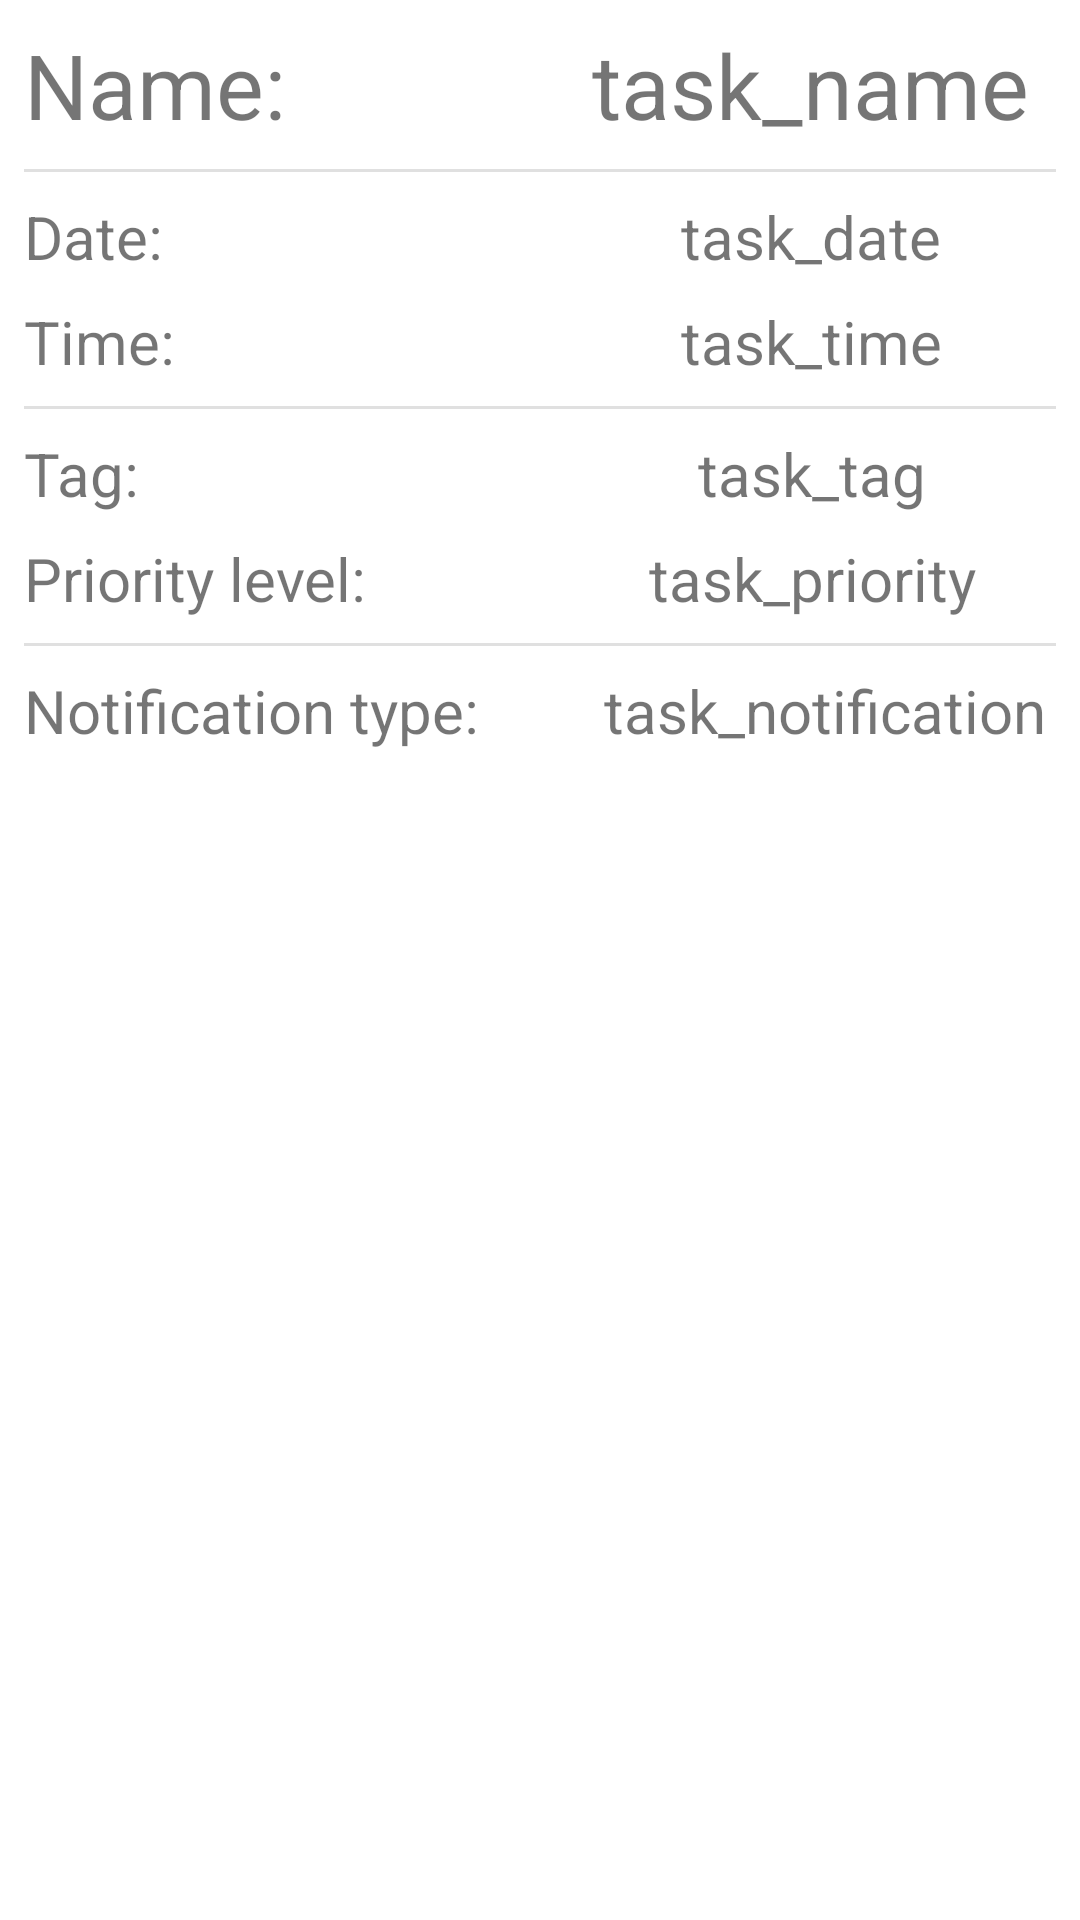

The Android layout XML behind this screen, and the referenced resources:
<!-- AndroidManifest.xml: application theme AppTheme -->
<!-- res/layout/task_details_layout.xml -->
<?xml version="1.0" encoding="utf-8"?>
<layout xmlns:app="http://schemas.android.com/apk/res-auto"
    xmlns:tools="http://schemas.android.com/tools"
    xmlns:android="http://schemas.android.com/apk/res/android">
    <data>
        <variable
            name="viewModel"
            type="pl.patrykzygo.todo.ui.task_details.TaskDetailsViewModel" />
    </data>

    <androidx.constraintlayout.widget.ConstraintLayout
        android:layout_width="match_parent"
        android:layout_height="match_parent">


        <TextView
            android:id="@+id/name_label"
            android:layout_width="wrap_content"
            android:layout_height="wrap_content"
            android:layout_marginStart="8dp"
            android:layout_marginTop="8dp"
            android:text="@string/name_label"
            android:textSize="30sp"
            app:layout_constraintStart_toStartOf="parent"
            app:layout_constraintTop_toTopOf="parent" />

        <TextView
            android:id="@+id/task_name_label"
            android:layout_width="wrap_content"
            android:layout_height="wrap_content"
            android:layout_marginStart="8dp"
            android:layout_marginEnd="8dp"
            android:text="task_name"
            android:textSize="30sp"
            app:layout_constraintBottom_toBottomOf="@+id/name_label"
            app:layout_constraintEnd_toEndOf="parent"
            app:layout_constraintStart_toStartOf="@+id/guideline"
            app:layout_constraintTop_toTopOf="@+id/name_label"
            tools:ignore="HardcodedText" />

        <View
            android:id="@+id/first_divider"
            style="@style/Divider"
            android:layout_marginStart="8dp"
            android:layout_marginTop="8dp"
            android:layout_marginEnd="8dp"
            app:layout_constraintEnd_toEndOf="parent"
            app:layout_constraintStart_toStartOf="parent"
            app:layout_constraintTop_toBottomOf="@+id/task_name_label" />


        <TextView
            android:id="@+id/date_label"
            android:layout_width="0dp"
            android:layout_height="wrap_content"
            android:layout_marginTop="8dp"
            android:text="@string/date_label"
            android:textSize="20sp"
            app:layout_constraintStart_toStartOf="@+id/name_label"
            app:layout_constraintTop_toBottomOf="@+id/first_divider" />

        <TextView
            android:id="@+id/time_label"
            android:layout_width="0dp"
            android:layout_height="wrap_content"
            android:layout_marginTop="8dp"
            android:text="@string/time_label"
            android:textSize="20sp"
            app:layout_constraintStart_toStartOf="@+id/date_label"
            app:layout_constraintTop_toBottomOf="@+id/date_label" />

        <TextView
            android:id="@+id/task_date_string"
            android:layout_width="wrap_content"
            android:layout_height="wrap_content"
            android:layout_marginTop="8dp"
            android:layout_marginBottom="8dp"
            android:text="task_date"
            android:textAlignment="center"
            android:textSize="20sp"
            app:layout_constraintBottom_toBottomOf="@+id/date_label"
            app:layout_constraintEnd_toEndOf="@+id/task_name_label"
            app:layout_constraintStart_toStartOf="@+id/task_name_label"
            app:layout_constraintTop_toTopOf="@+id/date_label"
            tools:ignore="HardcodedText" />

        <TextView
            android:id="@+id/task_time_label"
            android:layout_width="wrap_content"
            android:layout_height="wrap_content"
            android:layout_marginStart="8dp"
            android:layout_marginEnd="8dp"
            android:text="task_time"
            android:textAlignment="center"
            android:textSize="20sp"
            app:layout_constraintBottom_toBottomOf="@+id/time_label"
            app:layout_constraintEnd_toEndOf="@+id/task_date_string"
            app:layout_constraintStart_toStartOf="@+id/task_date_string"
            app:layout_constraintTop_toTopOf="@+id/time_label"
            tools:ignore="HardcodedText" />

        <View
            android:id="@+id/second_divider"
            style="@style/Divider"
            android:layout_marginStart="8dp"
            android:layout_marginTop="8dp"
            android:layout_marginEnd="8dp"
            app:layout_constraintEnd_toEndOf="parent"
            app:layout_constraintStart_toStartOf="parent"
            app:layout_constraintTop_toBottomOf="@+id/time_label" />

        <androidx.constraintlayout.widget.Guideline
            android:id="@+id/guideline"
            android:layout_width="wrap_content"
            android:layout_height="wrap_content"
            android:orientation="vertical"
            app:layout_constraintGuide_percent="0.5" />

        <TextView
            android:id="@+id/tag_label"
            android:layout_width="0dp"
            android:layout_height="wrap_content"
            android:layout_marginTop="8dp"
            android:text="@string/tag_label"
            android:textSize="20sp"
            app:layout_constraintStart_toStartOf="@+id/time_label"
            app:layout_constraintTop_toBottomOf="@+id/second_divider" />

        <TextView
            android:id="@+id/priority_label"
            android:layout_width="wrap_content"
            android:layout_height="wrap_content"
            android:layout_marginTop="8dp"
            android:text="@string/priority_level_label"
            android:textSize="20sp"
            app:layout_constraintStart_toStartOf="@+id/tag_label"
            app:layout_constraintTop_toBottomOf="@+id/tag_label" />

        <TextView
            android:id="@+id/task_tag_label"
            android:layout_width="wrap_content"
            android:layout_height="wrap_content"
            android:text="task_tag"
            android:textSize="20sp"
            app:layout_constraintBottom_toBottomOf="@+id/tag_label"
            app:layout_constraintEnd_toEndOf="@+id/task_time_label"
            app:layout_constraintStart_toStartOf="@+id/task_time_label"
            app:layout_constraintTop_toTopOf="@+id/tag_label"
            tools:ignore="HardcodedText" />

        <TextView
            android:id="@+id/task_priority_label"
            android:layout_width="wrap_content"
            android:layout_height="wrap_content"
            android:text="task_priority"
            android:textSize="20sp"
            app:layout_constraintBottom_toBottomOf="@+id/priority_label"
            app:layout_constraintEnd_toEndOf="@+id/task_tag_label"
            app:layout_constraintStart_toStartOf="@+id/task_tag_label"
            app:layout_constraintTop_toTopOf="@+id/priority_label"
            tools:ignore="HardcodedText" />

        <View
            android:id="@+id/third_divider"
            style="@style/Divider"
            android:layout_marginStart="8dp"
            android:layout_marginTop="8dp"
            android:layout_marginEnd="8dp"
            app:layout_constraintEnd_toEndOf="parent"
            app:layout_constraintStart_toStartOf="parent"
            app:layout_constraintTop_toBottomOf="@+id/priority_label" />

        <TextView
            android:id="@+id/notification_type_label"
            android:layout_width="wrap_content"
            android:layout_height="wrap_content"
            android:layout_marginTop="8dp"
            android:text="@string/notification_type_label"
            android:textSize="20sp"
            app:layout_constraintStart_toStartOf="@+id/priority_label"
            app:layout_constraintTop_toBottomOf="@+id/third_divider" />

        <TextView
            android:id="@+id/task_notification_label"
            android:layout_width="wrap_content"
            android:layout_height="wrap_content"
            android:layout_marginStart="8dp"
            android:text="task_notification"
            android:textSize="20sp"
            app:layout_constraintBottom_toBottomOf="@+id/notification_type_label"
            app:layout_constraintEnd_toEndOf="@id/task_priority_label"
            app:layout_constraintStart_toStartOf="@+id/task_priority_label"
            app:layout_constraintTop_toTopOf="@+id/notification_type_label"
            app:layout_constraintVertical_bias="0.0"
            tools:ignore="HardcodedText" />

    </androidx.constraintlayout.widget.ConstraintLayout>
</layout>
<!-- resources referenced by this layout -->
<resources>
  <string name="date_label">Date:</string>
  <string name="name_label">Name:</string>
  <string name="notification_type_label">Notification type:</string>
  <string name="priority_level_label">Priority level:</string>
  <string name="tag_label">Tag:</string>
  <string name="time_label">Time:</string>
  <style name="Divider">
          <item name="android:layout_width">match_parent</item>
          <item name="android:layout_height">1dp</item>
          <item name="android:background">?android:attr/listDivider</item>
      </style>
  <style name="AppTheme" parent="Theme.MaterialComponents.Light.NoActionBar">
          
          <item name="colorPrimary">@color/colorPrimary</item>
          <item name="colorPrimaryDark">@color/colorPrimaryDark</item>
          <item name="colorAccent">@color/colorAccent</item>
          <item name="toolbarStyle">@style/CustomToolBarStyle</item>
          <item name="drawerArrowStyle">@style/DrawerStyle</item>
      </style>
  <color name="colorPrimary">#008577</color>
  <color name="colorPrimaryDark">#00574B</color>
  <color name="colorAccent">#D81B60</color>
  <style name="CustomToolBarStyle" parent="@style/Widget.AppCompat.Toolbar">
          <item name="titleTextColor">@color/colorWhite</item>
          <item name="subtitleTextColor">@color/colorWhite</item>
      </style>
  <style name="DrawerStyle" parent="Widget.AppCompat.DrawerArrowToggle">
          <item name="color">@color/colorWhite</item>
      </style>
  <color name="colorWhite">#ffffff</color>
</resources>
